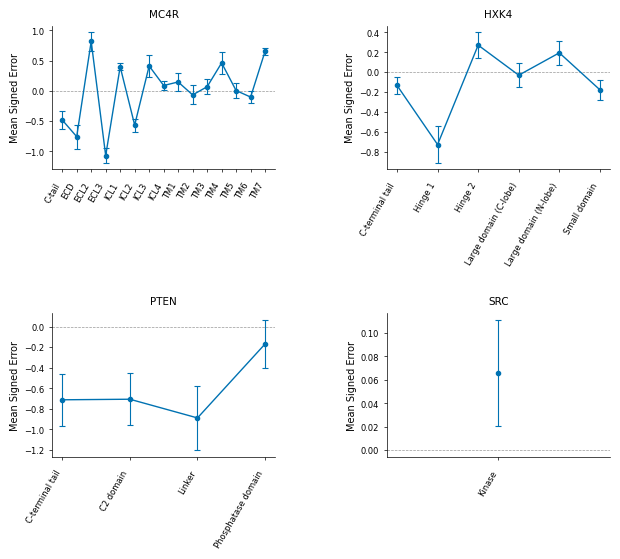

Source data for this figure (header and first rows):
domain, domain_start, domain_end, assay_source, metric, metric_std, model
C-tail, 306, 332, MC4R, -0.4801, 0.1478, RF AL
ECD, 1, 35, MC4R, -0.7555, 0.2, RF AL
ECL2, 141, 149, MC4R, 0.8161, 0.1533, RF AL
ECL3, 231, 239, MC4R, -1.068, 0.1192, RF AL
ICL1, 66, 71, MC4R, 0.3981, 0.05614, RF AL
ICL2, 103, 109, MC4R, -0.5642, 0.1072, RF AL
ICL3, 176, 199, MC4R, 0.411, 0.1846, RF AL
ICL4, 271, 279, MC4R, 0.08821, 0.06842, RF AL
TM1, 36, 65, MC4R, 0.1468, 0.1416, RF AL
TM2, 72, 102, MC4R, -0.06662, 0.1577, RF AL
TM3, 110, 140, MC4R, 0.06796, 0.1207, RF AL
TM4, 150, 175, MC4R, 0.4611, 0.1767, RF AL
TM5, 200, 230, MC4R, 0.004797, 0.1262, RF AL
TM6, 240, 270, MC4R, -0.1022, 0.09394, RF AL
TM7, 280, 305, MC4R, 0.6546, 0.06029, RF AL
C‑terminal tail, 301, 465, HXK4, -0.1328, 0.08215, RF AL
Hinge 1, 65, 72, HXK4, -0.7278, 0.1834, RF AL
Hinge 2, 181, 200, HXK4, 0.2721, 0.131, RF AL
Large domain (C‑lobe), 201, 300, HXK4, -0.03009, 0.1221, RF AL
Large domain (N‑lobe), 73, 180, HXK4, 0.1948, 0.1209, RF AL
Small domain, 1, 64, HXK4, -0.1772, 0.102, RF AL
C-terminal tail, 352, 403, PTEN, -0.7118, 0.2519, RF AL
C2 domain, 195, 351, PTEN, -0.7063, 0.2553, RF AL
Linker, 186, 194, PTEN, -0.8883, 0.3143, RF AL
Phosphatase domain, 1, 185, PTEN, -0.1685, 0.2366, RF AL
Kinase, 270, 536, SRC, 0.06612, 0.04512, RF AL
